Run: headless pygame with SDL's dummy video driver; simulated clock (each Clock.tick advances the game by its frame time, no real sleeping); random seed 0; keys injected as events and as key.get_pressed() state; no mouse input.
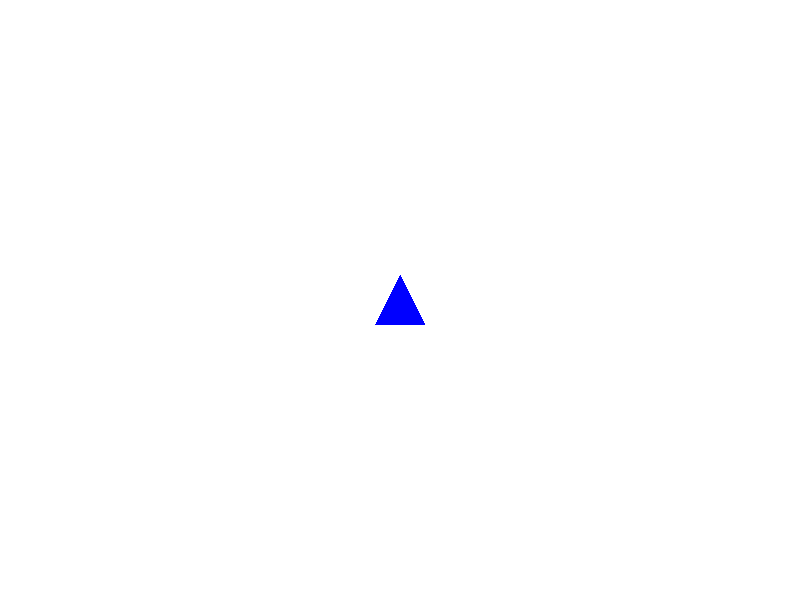
Frame 1 of 4 · flips 1–60 · no input
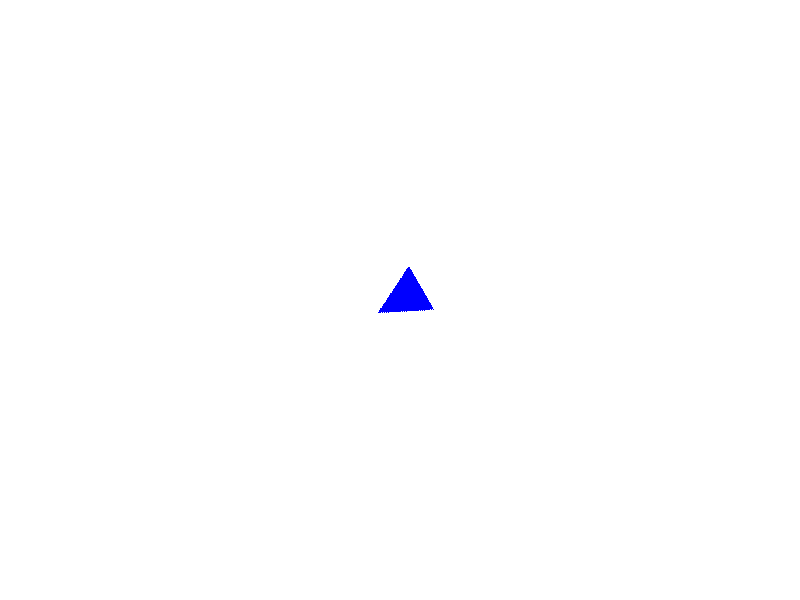
Frame 2 of 4 · flips 61–180 · tapped SPACE, RETURN · held RIGHT (→), D
Frame 3 of 4 · flips 181–300 · held DOWN (↓), S · screen unchanged from frame 2, image omitted
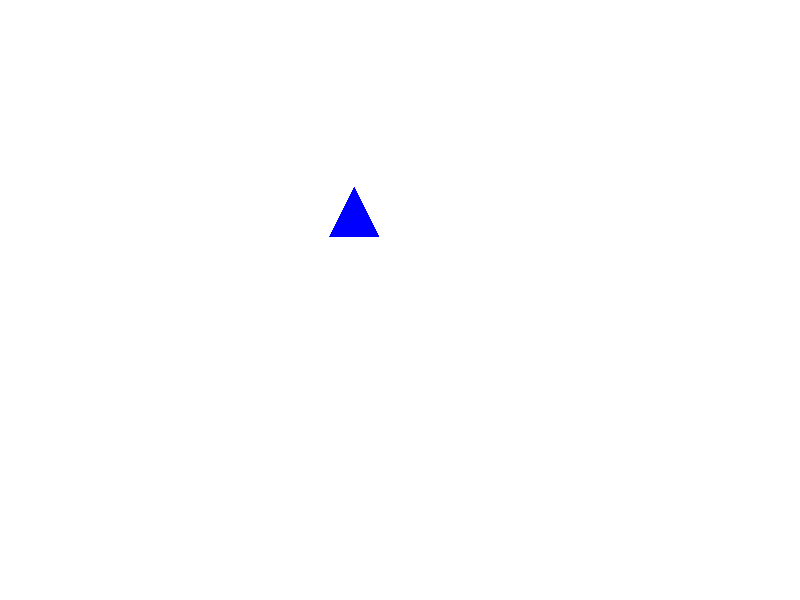
Frame 4 of 4 · flips 301–420 · held LEFT (←), A, UP (↑), W

The pygame program that drew these frames:

import pygame
import math

# Inicializace Pygame
pygame.init()

# Nastavení obrazovky
WIDTH, HEIGHT = 800, 600
screen = pygame.display.set_mode((WIDTH, HEIGHT))
pygame.display.set_caption("Otáčení a pohyb objektu")

# Nastavení barev
WHITE = (255, 255, 255)
BLUE = (0, 0, 255)

# Nastavení FPS
clock = pygame.time.Clock()

# Vlastnosti objektu
x, y = WIDTH // 2, HEIGHT // 2  # Výchozí pozice
angle = 0                       # Výchozí úhel
speed = 5                       # Rychlost pohybu

# Hlavní smyčka
running = True
while running:
    for event in pygame.event.get():
        if event.type == pygame.QUIT:
            running = False

    # Získání stavu kláves
    keys = pygame.key.get_pressed()
    if keys[pygame.K_LEFT]:
        angle -= 5  # Otočení doleva
    if keys[pygame.K_RIGHT]:
        angle += 5  # Otočení doprava
    if keys[pygame.K_UP]:
        # Výpočet pohybu na základě úhlu
        x += speed * math.cos(math.radians(angle))
        y -= speed * math.sin(math.radians(angle))

    # Vymazání obrazovky
    screen.fill(WHITE)

    # Vykreslení objektu (např. kruh)
    rotated_surface = pygame.Surface((50, 50), pygame.SRCALPHA)
    pygame.draw.polygon(rotated_surface, BLUE, [(25, 0), (0, 50), (50, 50)])  # Trojúhelník
    rotated_surface = pygame.transform.rotate(rotated_surface, -angle)  # Rotace
    rect = rotated_surface.get_rect(center=(x, y))  # Přepočítání středu
    screen.blit(rotated_surface, rect.topleft)

    # Aktualizace obrazovky
    pygame.display.flip()

    # Nastavení FPS
    clock.tick(60)

pygame.quit()
